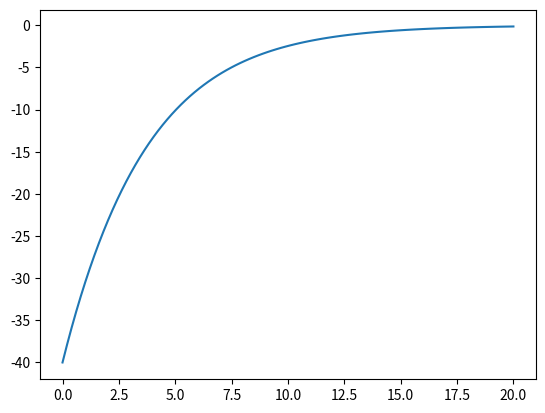

Write the Python code that produced this figure.
import sympy as sp
import numpy as np
from scipy.integrate import solve_ivp
from scipy.integrate import odeint
import matplotlib.pyplot as plt
from mpl_toolkits.mplot3d import Axes3D
import matplotlib.animation as animation
from sympy import pprint


# Define symbols and functions
t, g, m, k, l_0 = sp.symbols('t g m k l_0')
x, y, z = sp.symbols('x y z', cls=sp.Function)
alpha, beta, gamma = sp.symbols(r'a b g', cls=sp.Function)

# Define time-dependent functions
alpha = alpha(t)
beta = beta(t)
gamma = gamma(t)
alpha_dot = sp.diff(alpha, t)
beta_dot = sp.diff(beta, t)
gamma_dot = sp.diff(gamma, t)
alpha_ddot = sp.diff(alpha_dot, t)
beta_ddot = sp.diff(beta_dot, t)
gamma_ddot = sp.diff(gamma_dot, t)

x=x(t)
y=y(t)
z=z(t)
x_dot = sp.diff(x, t)
y_dot = sp.diff(y, t)
z_dot = sp.diff(z, t)
x_ddot = sp.diff(x_dot, t)
y_ddot = sp.diff(y_dot, t)
z_ddot = sp.diff(z_dot, t)

# Define rotation matrices as functions of time
def get_rotation_matrix(alpha, beta, gamma):
    R_x = sp.Matrix([
        [1, 0, 0],
        [0, sp.cos(alpha), -sp.sin(alpha)],
        [0, sp.sin(alpha), sp.cos(alpha)]
    ])

    R_y = sp.Matrix([
        [sp.cos(beta), 0, sp.sin(beta)],
        [0, 1, 0],
        [-sp.sin(beta), 0, sp.cos(beta)]
    ])

    R_z = sp.Matrix([
        [sp.cos(gamma), -sp.sin(gamma), 0],
        [sp.sin(gamma), sp.cos(gamma), 0],
        [0, 0, 1]
    ])

    return R_z * R_y * R_x

# Get the combined rotation matrix
R = get_rotation_matrix(alpha, beta, gamma)

# Initial displacement vectors for the four springs
vector_kr = sp.Matrix([30, 0, 0])
vector_kl = sp.Matrix([-30, 0, 0])
vector_kt = sp.Matrix([0, 0, 30])
vector_kb = sp.Matrix([0, 0, -30])

kr = sp.Matrix([100, 0, 0])
kl = sp.Matrix([-100, 0, 0])
kt = sp.Matrix([0, 0, 100])
kb = sp.Matrix([0, 0, -100])

# Positions of the points in space
p = sp.Matrix([x, y, z])
p_kr = p + R * vector_kr
p_kl = p + R * vector_kl
p_kt = p + R * vector_kt
p_kb = p + R * vector_kb
print(p_kr)

distance_kr = sp.sqrt((p_kr - kr).dot(p_kr - kr))
distance_kl = sp.sqrt((p_kl - kl).dot(p_kl - kl))
distance_kt = sp.sqrt((p_kt - kt).dot(p_kt - kt))
distance_kb = sp.sqrt((p_kb - kb).dot(p_kb - kb))

T_trans = (1/2) * m * (x_dot**2 + y_dot**2 + z_dot**2)


omega = sp.Matrix([alpha_dot, beta_dot, gamma_dot])
I = sp.diag(1, 1, 1)  # Assuming unit inertia tensor for simplicity
T_rot = (1/2) * omega.dot(I * omega)

T = T_trans + T_rot

# Potential Energy (V)
# Spring potential energy

V_springs = (1/2) * k * ((distance_kr - l_0)**2 + (distance_kl - l_0)**2 + (distance_kt - l_0)**2 + (distance_kb - l_0)**2)

# Gravitational potential energy
V_gravity = m * g * p[2]

# V = V_springs + V_gravity
V = V_springs 

# Lagrangian
L = T - V




# latex_L = sp.latex(L)
# print("Lagrangian:")
# print(L)
# print(latex_L)

# with open("lagrangian.tex", "w") as file:
#     file.write(latex_L)


q = sp.Matrix([x, y, z, alpha, beta, gamma])
q_dot = sp.Matrix([x_dot, y_dot, z_dot, alpha_dot, beta_dot, gamma_dot])
q_ddot = sp.Matrix([x_ddot, y_ddot, z_ddot, alpha_ddot, beta_ddot, gamma_ddot])

lagrange_eqns = [sp.diff(sp.diff(L, q_dot[i]).expand(), t) - sp.diff(L, q[i]).expand() for i in range(len(q))]
sols = sp.solve(lagrange_eqns, q_ddot)

# print(lagrange_eqns)
# latex_eqns = [sp.latex(eq) for eq in lagrange_eqns]

# print("\nEquations of Motion:")
# for i, eq in enumerate(latex_eqns):
#     print(f"Equation {i+1}:")
#     print(eq)
#     with open(f"eq_motion_{i+1}.tex", "w") as file:
#         file.write(eq)

# selected_keys = [x_ddot, y_ddot, z_ddot] 
# for key in selected_keys:
#     if key in sols:
#         pprint(f"{key}: {sols[key]}")


a_x = sp.lambdify([t, g, m, k, l_0, q, q_dot], sols[x_ddot])
a_y = sp.lambdify([t, g, m, k, l_0, q, q_dot], sols[y_ddot])
a_z = sp.lambdify([t, g, m, k, l_0, q, q_dot], sols[z_ddot])
a_alpha = sp.lambdify([t, g, m, k, l_0, q, q_dot], sols[alpha_ddot])
a_beta = sp.lambdify([t, g, m, k, l_0, q, q_dot], sols[beta_ddot])
a_gamma = sp.lambdify([t, g, m, k, l_0, q, q_dot], sols[gamma_ddot])
v_x = sp.lambdify(x_dot, x_dot)
v_y = sp.lambdify(y_dot, y_dot)
v_z = sp.lambdify(z_dot, z_dot)
v_alpha = sp.lambdify(alpha_dot, alpha_dot)
v_beta = sp.lambdify(beta_dot, beta_dot)
v_gamma = sp.lambdify(gamma_dot, gamma_dot)
# print(sols)


def f(t, y, g, m, k, l_0):
    q = y[:6]
    q_dot = y[6:]
    return [v_x(a_x(t, g, m, k, l_0, q, q_dot)),
             v_y(a_y(t, g, m, k, l_0, q, q_dot)), 
             v_z(a_z(t, g, m, k, l_0, q, q_dot)), 
             v_alpha(a_alpha(t, g, m, k, l_0, q, q_dot)), 
             v_beta(a_beta(t, g, m, k, l_0, q, q_dot)), 
             v_gamma(a_gamma(t, g, m, k, l_0, q, q_dot)),
             a_x(t, g, m, k, l_0, q, q_dot),
             a_y(t, g, m, k, l_0, q, q_dot),
             a_z(t, g, m, k, l_0, q, q_dot),
             a_alpha(t, g, m, k, l_0, q, q_dot),
             a_beta(t, g, m, k, l_0, q, q_dot),
             a_gamma(t, g, m, k, l_0, q, q_dot)]

t_span = [0, 20]
t_eval = np.linspace(*t_span, 100)

q_ic = np.array([-40, -40, 20, 5, 0, 0])
q_dot_ic = np.array([0, 0, 0, 0, 0, 0])
g = 9.81
m = 20
k = 2
l_0 = 40

initial_conditions = np.concatenate([q_ic, q_dot_ic])



sol = solve_ivp(f, t_span, initial_conditions, args=(g, m, k, l_0), t_eval=t_eval, method='Radau')

np.savetxt("results.csv", sol.y.T, delimiter=",")
print(sol)
fig = plt.figure()
plt.plot(sol.t, sol.y[0], label='x')
# Create a 3D axis
# ax = fig.add_subplot(111, projection='3d')

# # Set labels
# ax.set_xlabel('X')
# ax.set_ylabel('Y')
# ax.set_zlabel('Z')
# ax.set_xlim([-100, 100])
# ax.set_ylim([-100, 100])
# ax.set_zlim([-100, 100])

# ax.scatter(ans[:, 0], ans[:, 1], ans[:, 2])

# point, = ax.plot([ans[0, 0]], [ans[0, 1]], [ans[0, 2]], 'o')

# # Update function for animation
# def update(num, ans, point):
#     point.set_data(list(ans[num, 0:2]))
#     point.set_3d_properties(ans[num, 2])
    
#     # Remove previous text
#     if hasattr(update, 'txt'):
#         update.txt.remove()
    
#     # Add text
#     update.txt = ax.text(0, 0, 0, f'x={ans[num, 0]:.2f}, y={ans[num, 1]:.2f}, z={ans[num, 2]:.2f}, vx={ans[num, 6]:.2f}, vy={ans[num, 7]:.2f}, vz={ans[num, 8]:.2f}', color='black')

# # Create animation
# ani = animation.FuncAnimation(fig, update, frames=len(ans), fargs=(ans, point))

# # Save as gif
# ani.save('trajectory.gif', writer='pillow')

plt.show()
